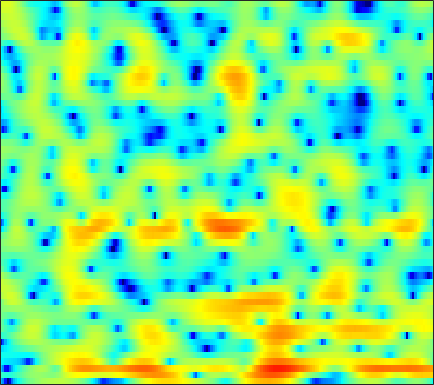

Values plotted in this chart, from the file beside it:
-9.9823, -12.706, -18.636, -52.576, -21.53, -14.126, -10.268, -8.2551, -6.2049, -4.6176, -3.3403, -2.5285, -1.6177, -0.84933, -0.35764, 0.20169, 0.6928, 1.0111, 1.3812, 1.7041, 1.9817, 2.1632, 2.3732, 2.549
-3.606, -4.156, -4.683, -4.915, -4.891, -4.607, -4.091, -3.602, -2.862, -2.088, -1.342, -0.8182, -0.1908, 0.3367, 0.6535, 0.9727, 1.161, 1.216, 1.177, 1.012, 0.7498, 0.5133, 0.2078, 0.01539
-8.976, -12.37, -19.1, -19.79, -14.95, -10.71, -7.923, -6.39, -4.797, -3.521, -2.45, -1.732, -0.8791, -0.09658, 0.4265, 1.048, 1.565, 1.857, 2.085, 2.098, 1.854, 1.466, 0.6625, -0.4103
-6.442, -7.016, -7.623, -7.999, -8.167, -8.289, -8.466, -8.724, -9.345, -10.45, -12.23, -14.29, -17.98, -17.99, -14.31, -9.932, -6.722, -4.858, -2.888, -1.341, -0.09442, 0.682, 1.562, 2.321
-5.869, -5.9, -5.92, -5.912, -5.907, -5.912, -5.98, -6.06, -6.198, -6.379, -6.57, -6.686, -6.697, -6.393, -5.903, -4.977, -3.85, -2.965, -1.805, -0.7459, 0.2121, 0.8623, 1.647, 2.343
-8.443, -8.067, -7.364, -6.555, -5.943, -5.138, -4.41, -3.908, -3.302, -2.788, -2.311, -1.982, -1.555, -1.141, -0.8381, -0.4467, -0.04951, 0.2456, 0.6277, 0.9786, 1.299, 1.518, 1.78, 2.011
-22.53, -15.31, -10.48, -7.446, -5.76, -3.988, -2.592, -1.714, -0.7245, 0.07809, 0.7412, 1.15, 1.605, 1.95, 2.136, 2.285, 2.319, 2.273, 2.125, 1.875, 1.542, 1.254, 0.8368, 0.4264
-4.011, -3.918, -3.507, -2.864, -2.3, -1.477, -0.6217, 0.02872, 0.8745, 1.651, 2.339, 2.775, 3.232, 3.519, 3.615, 3.581, 3.332, 2.98, 2.272, 1.251, -0.118, -1.413, -3.527, -5.968
-0.8248, -1.689, -2.884, -3.997, -4.591, -4.694, -3.82, -2.738, -1.15, 0.3437, 1.625, 2.399, 3.201, 3.729, 3.95, 4.023, 3.83, 3.495, 2.798, 1.766, 0.3631, -0.9743, -3.116, -5.535
-1.126, -2.461, -4.717, -7.766, -10.61, -12.79, -9.665, -6.781, -3.782, -1.608, 0.01185, 0.9376, 1.866, 2.503, 2.813, 3.015, 3.011, 2.885, 2.581, 2.135, 1.576, 1.119, 0.5103, -0.04622
-0.3816, -0.829, -1.4, -1.863, -2.074, -2.119, -1.884, -1.566, -0.9967, -0.3748, 0.1903, 0.5335, 0.898, 1.147, 1.271, 1.327, 1.286, 1.203, 1.033, 0.8086, 0.5523, 0.3534, 0.09218, -0.1141
-0.2516, 0.04926, 0.4249, 0.7363, 0.9172, 1.1, 1.224, 1.271, 1.266, 1.193, 1.052, 0.9033, 0.6678, 0.411, 0.2244, -0.008036, -0.2019, -0.3484, -0.573, -0.8275, -1.138, -1.397, -1.773, -2.097
-0.7166, 0.8095, 2.216, 3.103, 3.504, 3.756, 3.73, 3.548, 3.077, 2.341, 1.372, 0.5309, -0.7057, -1.958, -2.739, -3.311, -3.352, -3.159, -2.845, -2.708, -2.927, -3.377, -4.497, -6.41
2.24, 2.951, 3.672, 4.115, 4.258, 4.193, 3.823, 3.352, 2.437, 1.125, -0.6728, -2.465, -5.693, -10.69, -17.66, -23.83, -12.75, -9.563, -7.084, -5.666, -4.93, -4.717, -4.806, -5.253
3.616, 3.628, 3.583, 3.432, 3.243, 2.867, 2.308, 1.761, 0.8678, -0.2509, -1.627, -2.832, -4.515, -6.206, -7.33, -8.332, -8.737, -8.752, -8.551, -8.168, -7.492, -6.806, -5.695, -4.481
3.627, 3.355, 2.943, 2.482, 2.109, 1.587, 1.06, 0.6412, 0.03766, -0.605, -1.327, -1.926, -2.857, -3.883, -4.753, -6.094, -7.786, -9.412, -12.52, -17.14, -17.68, -13.34, -8.619, -5.237
2.09, 1.507, 0.6135, -0.3676, -1.103, -1.939, -2.438, -2.556, -2.465, -2.253, -2.053, -1.986, -2.098, -2.405, -2.764, -3.466, -4.405, -5.263, -6.441, -7.25, -6.981, -5.945, -3.989, -1.927
-0.9106, -1.831, -3.523, -5.94, -8.462, -13.18, -16.19, -13.02, -8.811, -6.081, -4.314, -3.389, -2.532, -2.018, -1.805, -1.668, -1.636, -1.628, -1.552, -1.355, -0.9587, -0.5244, 0.2222, 1.088
-2.472, -3.023, -4.092, -5.525, -6.753, -8.275, -8.786, -8.203, -6.747, -5.186, -3.882, -3.125, -2.323, -1.762, -1.459, -1.169, -0.9532, -0.8096, -0.6118, -0.355, -0.01026, 0.3154, 0.8307, 1.426
-1.927, -1.898, -2.001, -2.201, -2.356, -2.489, -2.512, -2.405, -2.151, -1.835, -1.507, -1.296, -1.117, -1.04, -1.049, -1.122, -1.253, -1.356, -1.474, -1.477, -1.322, -1.081, -0.5981, 0.05598
-0.587, -0.3048, -0.005148, 0.2153, 0.3378, 0.4799, 0.5771, 0.6176, 0.6547, 0.6235, 0.5067, 0.3715, 0.06166, -0.3762, -0.8155, -1.551, -2.454, -3.221, -4.273, -5.208, -5.69, -5.564, -4.717, -3.393
0.03102, 0.4049, 0.8851, 1.333, 1.621, 1.92, 2.138, 2.212, 2.19, 2.041, 1.713, 1.354, 0.7514, -0.05102, -0.8037, -2.087, -3.763, -5.409, -8.397, -13.21, -23.37, -22.36, -13.15, -8.727
-1.494, -0.9141, -0.02514, 0.9078, 1.559, 2.251, 2.732, 2.94, 2.952, 2.718, 2.266, 1.767, 0.9962, 0.08858, -0.6502, -1.671, -2.882, -3.938, -5.596, -7.337, -8.898, -9.571, -9.907, -9.928
-8.403, -6.699, -3.73, -1.1, 0.451, 2.04, 2.99, 3.335, 3.37, 2.844, 1.851, 0.8258, -0.8681, -2.321, -2.915, -2.92, -2.438, -2.151, -2.015, -2.3, -2.95, -3.753, -5.407, -8.119
-15.56, -11.97, -6.96, -3.267, -1.297, 0.5508, 1.668, 2.053, 2.031, 1.318, -0.2002, -2.001, -5.899, -13.4, -17.41, -8.691, -4.377, -2.522, -1.02, -0.2707, 0.0715, 0.09482, 0.02315, -0.04438
-5.918, -5.028, -3.642, -2.274, -1.296, -0.2496, 0.4884, 0.8353, 0.9504, 0.7446, 0.173, -0.3823, -1.216, -1.897, -2.045, -1.782, -1.118, -0.5906, -0.0001269, 0.4257, 0.6476, 0.7237, 0.7433, 0.7405
-2.74, -2.431, -1.902, -1.277, -0.803, -0.1656, 0.3813, 0.7203, 1.056, 1.244, 1.31, 1.28, 1.204, 1.153, 1.122, 1.12, 1.121, 1.113, 1.048, 0.9049, 0.6259, 0.3407, -0.1663, -0.7651
-2.335, -2.317, -2.087, -1.624, -1.18, -0.5166, 0.1879, 0.6717, 1.267, 1.745, 2.129, 2.333, 2.523, 2.616, 2.618, 2.553, 2.384, 2.193, 1.839, 1.323, 0.6485, -0.0129, -1.141, -2.664
-5.458, -5.939, -5.831, -4.907, -3.877, -2.453, -1.098, -0.2066, 0.8135, 1.647, 2.294, 2.67, 3.018, 3.181, 3.216, 3.123, 2.895, 2.635, 2.168, 1.557, 0.8117, 0.1332, -0.9321, -2.262
-12.94, -20.31, -21, -11.58, -8.123, -4.976, -2.805, -1.49, -0.09533, 1.006, 1.83, 2.299, 2.727, 2.931, 2.949, 2.794, 2.448, 2.071, 1.458, 0.7804, 0.08001, -0.3874, -0.9063, -1.268
-6.424, -7.27, -7.502, -6.737, -5.756, -4.361, -2.929, -1.922, -0.6536, 0.4497, 1.377, 1.907, 2.391, 2.62, 2.578, 2.258, 1.605, 0.9043, -0.3019, -1.751, -3.172, -3.908, -4.033, -3.187
-2.466, -3.133, -4.006, -4.802, -5.228, -5.37, -4.722, -3.787, -2.229, -0.6612, 0.6543, 1.445, 2.165, 2.499, 2.492, 2.112, 1.28, 0.3095, -1.599, -4.535, -9.502, -17.43, -16.73, -7.628
-1.537, -2.488, -4.254, -6.917, -10, -18.02, -17.82, -10.72, -5.717, -2.636, -0.5924, 0.501, 1.487, 1.992, 2.116, 1.951, 1.415, 0.777, -0.3524, -1.662, -2.94, -3.535, -3.543, -2.624
-0.5423, -1.154, -2.237, -3.559, -4.615, -5.581, -5.444, -4.623, -3.054, -1.534, -0.2235, 0.5197, 1.252, 1.68, 1.818, 1.755, 1.441, 1.049, 0.3708, -0.4317, -1.242, -1.77, -2.209, -2.221
0.8548, 0.6733, 0.3337, -0.03277, -0.2865, -0.4887, -0.5174, -0.387, -0.08367, 0.3266, 0.7308, 1.032, 1.356, 1.599, 1.677, 1.627, 1.368, 1.018, 0.2979, -0.7902, -2.306, -3.811, -6.327, -8.808
1.294, 1.252, 1.144, 0.9886, 0.8712, 0.6782, 0.481, 0.3382, 0.1467, -0.003698, -0.1062, -0.07954, 0.08464, 0.3804, 0.6328, 0.9308, 1.059, 0.9823, 0.5788, -0.2258, -1.565, -2.992, -5.552, -8.233
-0.07535, -0.1533, -0.2267, -0.2936, -0.3603, -0.5418, -0.8737, -1.306, -2.125, -3.272, -4.493, -5.197, -5.069, -3.768, -2.463, -0.8762, 0.331, 0.9482, 1.417, 1.528, 1.358, 1.094, 0.695, 0.4411
-4.402, -4.693, -4.62, -4.113, -3.682, -3.212, -3.122, -3.396, -4.356, -6.328, -10.02, -15.34, -17.09, -8.729, -5.11, -1.962, 0.1097, 1.201, 2.215, 2.825, 3.145, 3.248, 3.258, 3.169
-14.67, -19.28, -15.88, -10.6, -8.044, -5.838, -4.516, -3.928, -3.62, -3.681, -3.881, -3.899, -3.401, -2.297, -1.255, 0.1369, 1.335, 2.074, 2.812, 3.298, 3.551, 3.613, 3.54, 3.302
-10.96, -11.58, -10.84, -8.851, -7.22, -5.369, -3.895, -3.025, -2.128, -1.413, -0.8245, -0.3971, 0.183, 0.8072, 1.285, 1.883, 2.4, 2.72, 3.002, 3.135, 3.099, 2.966, 2.647, 2.179
-7.587, -7.203, -6.421, -5.38, -4.554, -3.402, -2.342, -1.609, -0.7345, 0.01892, 0.68, 1.131, 1.654, 2.111, 2.384, 2.679, 2.852, 2.884, 2.807, 2.572, 2.192, 1.812, 1.211, 0.5283
-8.016, -6.631, -5.059, -3.764, -2.917, -1.927, -1.052, -0.4544, 0.276, 0.9352, 1.542, 1.944, 2.424, 2.798, 3, 3.143, 3.113, 2.952, 2.557, 1.922, 1.065, 0.3004, -0.8227, -1.94
-6.539, -4.878, -3.295, -2.185, -1.558, -0.9358, -0.4175, -0.08611, 0.3785, 0.9195, 1.51, 1.973, 2.575, 3.076, 3.374, 3.565, 3.509, 3.29, 2.684, 1.704, 0.243, -1.218, -3.811, -7.262
-1.47, -1.198, -0.9398, -0.8901, -1.025, -1.369, -1.88, -2.242, -2.466, -2.13, -1.185, -0.2333, 1.046, 2.172, 2.825, 3.41, 3.637, 3.564, 3.113, 2.24, 0.9003, -0.4925, -2.878, -5.875
0.79, 0.3993, -0.2646, -1.185, -2.111, -3.758, -6.186, -8.822, -14.17, -15.34, -8.801, -5.387, -2.193, 0.04016, 1.21, 2.328, 2.953, 3.116, 3.011, 2.522, 1.745, 1.025, -0.001923, -0.887
1.303, 0.6615, -0.395, -1.695, -2.803, -4.52, -6.421, -7.838, -9.254, -9.028, -6.91, -4.884, -2.419, -0.4061, 0.8013, 1.986, 2.716, 2.978, 2.96, 2.557, 1.782, 1.021, -0.1934, -1.379
1.117, 0.3143, -1.017, -2.628, -3.955, -5.83, -7.405, -7.977, -7.708, -6.372, -4.502, -3.02, -1.105, 0.5493, 1.611, 2.666, 3.34, 3.596, 3.543, 3.053, 2.04, 0.8507, -1.508, -5.445
-1.157, -2.056, -3.588, -5.57, -7.542, -11.19, -17.63, -31.57, -16.8, -10.16, -6.294, -4.138, -1.856, -0.08928, 0.956, 2.009, 2.699, 2.986, 3.08, 2.814, 2.203, 1.51, 0.3131, -1.043
-4.246, -5.098, -6.395, -7.795, -8.905, -10.3, -11.26, -11.27, -10.12, -8.094, -5.902, -4.348, -2.575, -1.116, -0.2258, 0.6953, 1.355, 1.663, 1.905, 1.932, 1.818, 1.669, 1.436, 1.278
-6.362, -7.473, -9.064, -10.45, -11.02, -10.77, -9.714, -8.641, -7.084, -5.483, -3.954, -2.904, -1.681, -0.6775, -0.09447, 0.5319, 0.9647, 1.177, 1.342, 1.421, 1.439, 1.445, 1.472, 1.563
-6.419, -8.051, -11.49, -18.39, -33.41, -15.63, -9.716, -7.015, -4.439, -2.571, -1.171, -0.3575, 0.4553, 0.9889, 1.222, 1.363, 1.326, 1.252, 1.083, 0.9346, 0.8174, 0.764, 0.7617, 0.8217
-3.107, -3.482, -4.269, -4.979, -4.994, -3.995, -2.311, -1.031, 0.4726, 1.622, 2.415, 2.773, 2.955, 2.81, 2.518, 1.841, 0.9482, 0.1997, -0.7131, -1.384, -1.685, -1.746, -1.785, -1.91
-0.7369, -0.04812, 0.6129, 1.14, 1.545, 2.113, 2.719, 3.15, 3.634, 3.947, 4.014, 3.865, 3.374, 2.496, 1.529, -0.2283, -2.672, -5.117, -9.116, -11.92, -10.33, -8.626, -7.394, -7.401
0.392, 1.186, 2.03, 2.683, 3.064, 3.461, 3.735, 3.862, 3.89, 3.737, 3.368, 2.934, 2.101, 0.9253, -0.2291, -2.187, -4.772, -7.176, -10.82, -13.23, -12.26, -10.9, -9.699, -9.287
1.633, 2.158, 2.741, 3.184, 3.417, 3.61, 3.657, 3.598, 3.384, 3.003, 2.452, 1.921, 1.052, -0.01499, -0.9247, -2.311, -3.787, -4.925, -6.297, -7.353, -8.009, -8.307, -8.47, -8.517
2.726, 3.074, 3.437, 3.67, 3.761, 3.752, 3.597, 3.379, 2.971, 2.43, 1.762, 1.187, 0.3298, -0.5996, -1.349, -2.359, -3.397, -4.158, -5.18, -6.148, -7.076, -7.754, -8.638, -9.421
3.636, 3.923, 4.177, 4.272, 4.237, 4.037, 3.668, 3.284, 2.635, 1.857, 0.9779, 0.2812, -0.6712, -1.595, -2.26, -3.088, -3.883, -4.445, -5.211, -6.055, -7.061, -7.982, -9.656, -12.14
4.204, 4.495, 4.704, 4.706, 4.558, 4.174, 3.564, 2.962, 1.956, 0.7383, -0.638, -1.735, -3.133, -4.331, -4.967, -5.557, -5.841, -6.001, -6.134, -6.321, -6.643, -7.025, -7.752, -8.838
